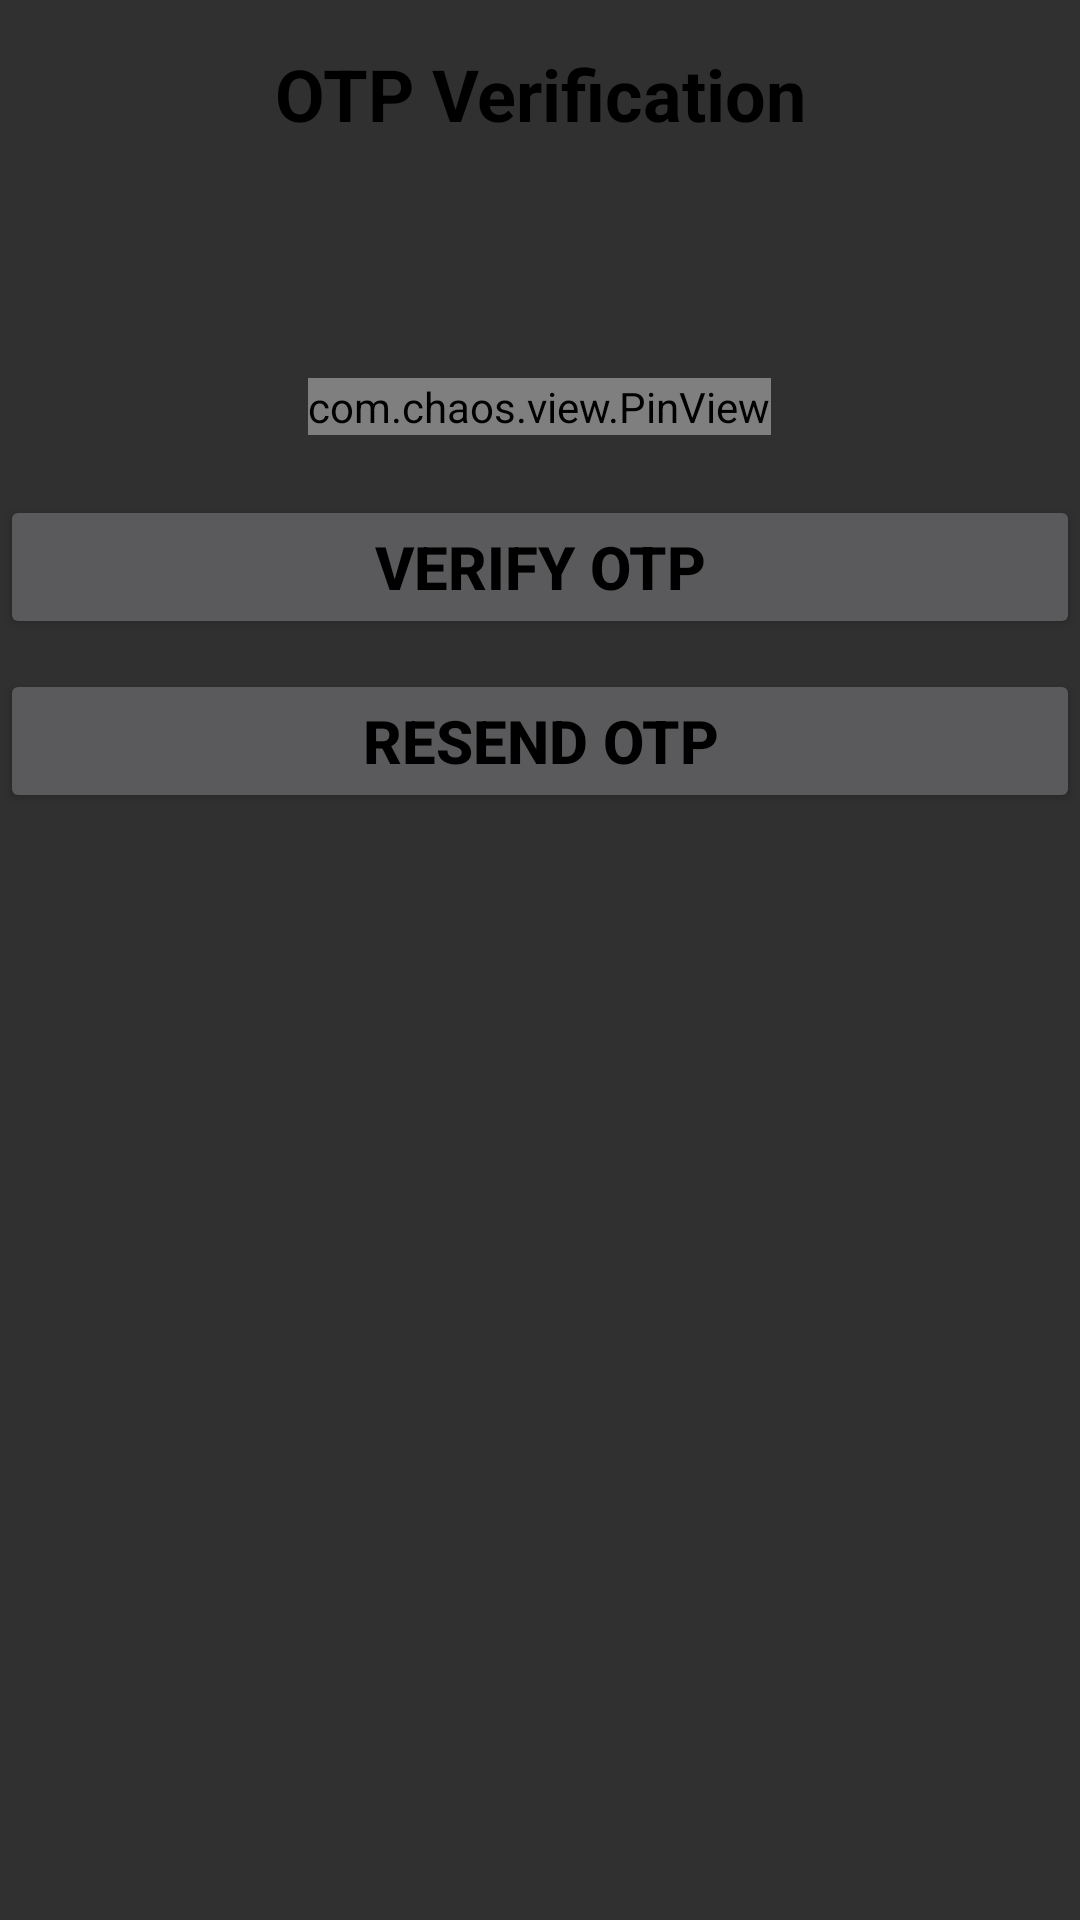

Android layout source for this screen:
<!-- AndroidManifest.xml: application theme Theme.AppCompat -->
<!-- res/layout/activity_otp_verification.xml -->
<?xml version="1.0" encoding="utf-8"?>
<ScrollView
    xmlns:android="http://schemas.android.com/apk/res/android"
    xmlns:app="http://schemas.android.com/apk/res-auto"
    xmlns:tools="http://schemas.android.com/tools"
    android:layout_width="match_parent"
    android:layout_height="match_parent"
    android:layout_gravity="center"

    tools:context="com.meganar.smart.OtpVerificationActivity">

    <RelativeLayout
        android:layout_width="match_parent"
        android:layout_height="match_parent">

        <LinearLayout
            android:layout_width="match_parent"
            android:layout_height="match_parent"
            android:orientation="vertical">

            <TextView
                android:layout_width="match_parent"
                android:layout_height="wrap_content"
                android:layout_marginLeft="16dp"
                android:layout_marginTop="15dp"
                android:layout_marginRight="16dp"

                android:text="OTP Verification"
                android:textAlignment="center"
                android:textColor="@color/black"
                android:textSize="24sp"
                android:textStyle="bold" />



            <TextView
                android:id="@+id/mob_no"
                android:layout_width="match_parent"
                android:layout_height="wrap_content"
                android:layout_marginLeft="16dp"
                android:layout_marginTop="15dp"
                android:layout_marginRight="16dp"

                android:textAlignment="center"
                android:textColor="@color/black"
                android:textSize="18sp"
                android:textStyle="bold" />

            <TextView
                android:layout_width="match_parent"
                android:layout_height="wrap_content"
                android:layout_marginLeft="16dp"
                android:layout_marginTop="15dp"
                android:layout_marginRight="16dp"

                android:textAlignment="center"
                android:textColor="@color/black"
                android:textSize="18sp"
                android:textStyle="bold" />


            <com.chaos.view.PinView
                android:id="@+id/OTPPinView"

                android:layout_width="wrap_content"
                android:layout_height="wrap_content"
                android:layout_gravity="center"
                android:cursorVisible="true"

                android:gravity="center"
                android:inputType="number"

                android:textAlignment="center"
                android:textColor="@color/black"
                android:textStyle="bold"
                app:cursorColor="@color/black"
                app:cursorWidth="2dp"
                app:hideLineWhenFilled="false"
                app:itemCount="6"
                app:itemHeight="48dp"
                app:itemRadius="4dp"
                app:itemSpacing="0dp"
                app:itemWidth="48dp"
                app:lineColor="@color/black"
                app:lineWidth="2dp"
                app:viewType="rectangle"
                tools:ignore="MissingClass" />

            <Button
                android:id="@+id/submit_otp"

                android:layout_width="match_parent"
                android:layout_height="match_parent"
                android:layout_marginTop="20dp"

                android:text="VERIFY OTP"
                android:textColor="@color/black"
                android:textSize="20sp"
                android:textStyle="bold"
                android:visibility="visible"
                app:layout_constraintBottom_toBottomOf="parent"
                app:layout_constraintEnd_toEndOf="parent"
                app:layout_constraintStart_toStartOf="parent"
                />

            <Button
                android:id="@+id/resend_otp"

                android:layout_width="match_parent"
                android:layout_height="match_parent"
                android:layout_marginTop="10dp"


                android:text="RESEND OTP"
                android:textColor="@color/black"
                android:textSize="20sp"
                android:textStyle="bold"
                android:visibility="visible"
                app:layout_constraintBottom_toBottomOf="parent"
                app:layout_constraintEnd_toEndOf="parent"
                app:layout_constraintStart_toStartOf="parent"
                />

        </LinearLayout>
    </RelativeLayout>


</ScrollView>
<!-- resources referenced by this layout -->
<resources>
  <color name="black">#FF000000</color>
</resources>
